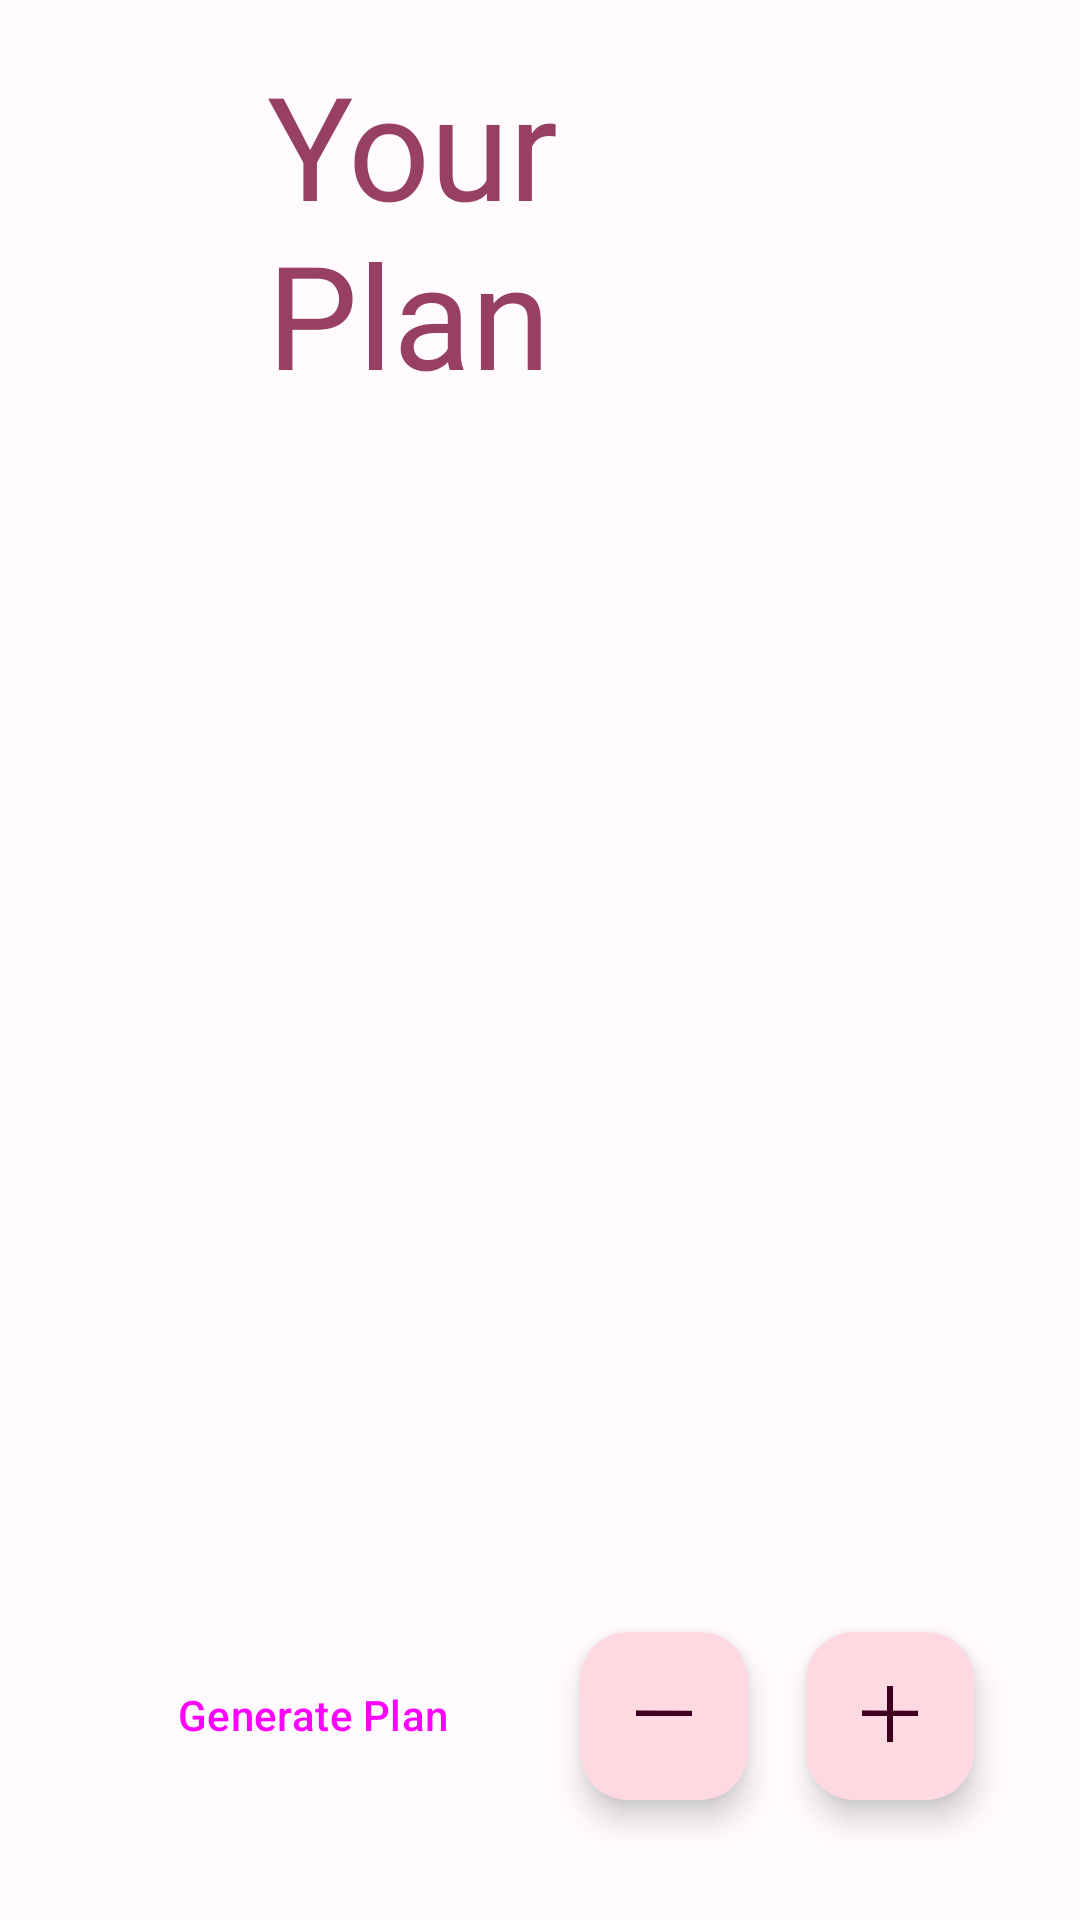

Layout XML and referenced resources for this Android screen:
<!-- AndroidManifest.xml: application theme Theme.GroupProjectOutAndAbout -->
<!-- res/layout/activity_initial_plan.xml -->
<androidx.constraintlayout.widget.ConstraintLayout xmlns:android="http://schemas.android.com/apk/res/android"
    xmlns:app="http://schemas.android.com/apk/res-auto"
    android:layout_width="match_parent"
    android:layout_height="match_parent"
    android:padding="16dp">

    <TextView
        android:id="@+id/planDisplay"
        android:layout_width="182dp"
        android:layout_height="wrap_content"
        android:layout_alignParentTop="true"
        android:layout_alignParentEnd="true"
        android:fontFamily="@font/engagement"
        android:text="Your Plan"
        android:textColor="@color/md_theme_light_primary"
        android:textSize="48sp"
        app:layout_constraintEnd_toEndOf="parent"
        app:layout_constraintStart_toStartOf="parent"
        app:layout_constraintTop_toTopOf="parent" />

    <com.google.android.material.textfield.TextInputLayout
        android:id="@+id/locationInputEditTextLayout"
        android:layout_width="360dp"
        android:layout_height="wrap_content"
        android:layout_marginTop="8dp"
        app:layout_constraintEnd_toEndOf="parent"
        app:layout_constraintStart_toStartOf="parent"
        app:layout_constraintTop_toBottomOf="@+id/planDisplay">

        <com.google.android.material.textfield.TextInputEditText
            android:id="@+id/locationInputEditText"
            android:visibility="gone"
            android:layout_width="match_parent"
            android:layout_height="wrap_content"
            android:autofillHints="Enter Location"
            android:hint="Enter Location"
            android:imeActionLabel="@string/action_sign_in_short"
            android:imeOptions="actionDone"
            android:selectAllOnFocus="true" />
    </com.google.android.material.textfield.TextInputLayout>

    <androidx.recyclerview.widget.RecyclerView
        android:id="@+id/initialPlanRecyclerView"
        android:layout_width="match_parent"
        android:layout_height="0dp"
        android:layout_above="@id/generatePlanButton"
        android:layout_marginTop="8dp"
        android:layout_marginBottom="100dp"
        app:layout_constraintBottom_toBottomOf="parent"
        app:layout_constraintEnd_toEndOf="parent"
        app:layout_constraintHorizontal_bias="0.843"
        app:layout_constraintStart_toStartOf="parent"
        app:layout_constraintTop_toBottomOf="@+id/locationInputEditTextLayout" />

    <com.google.android.material.floatingactionbutton.FloatingActionButton
        android:id="@+id/addActivitiesButton"
        android:layout_width="wrap_content"
        android:layout_height="wrap_content"
        android:layout_alignParentEnd="true"
        android:layout_alignParentBottom="true"
        android:layout_marginBottom="24dp"
        android:src="@drawable/plus"
        app:layout_constraintBottom_toBottomOf="parent"
        app:layout_constraintEnd_toEndOf="parent"
        app:layout_constraintHorizontal_bias="0.5"
        app:layout_constraintStart_toEndOf="@+id/removeActivitiesButton" />

    <com.google.android.material.floatingactionbutton.FloatingActionButton
        android:id="@+id/removeActivitiesButton"
        android:layout_width="wrap_content"
        android:layout_height="wrap_content"
        android:layout_alignParentBottom="true"
        android:layout_marginBottom="24dp"
        android:layout_toStartOf="@id/addActivitiesButton"
        android:src="@drawable/minus"
        app:layout_constraintBottom_toBottomOf="parent"
        app:layout_constraintEnd_toStartOf="@+id/addActivitiesButton"
        app:layout_constraintHorizontal_bias="0.5"
        app:layout_constraintStart_toEndOf="@+id/generatePlanButton" />

    <Button
        android:id="@+id/generatePlanButton"
        style="@style/Widget.Material3.Button.ElevatedButton"
        android:layout_width="wrap_content"
        android:layout_height="65dp"
        android:layout_alignParentStart="true"
        android:layout_alignParentBottom="true"
        android:layout_marginBottom="20dp"
        android:text="Generate Plan"
        app:layout_constraintBottom_toBottomOf="parent"
        app:layout_constraintEnd_toStartOf="@+id/removeActivitiesButton"
        app:layout_constraintHorizontal_bias="0.5"
        app:layout_constraintStart_toStartOf="parent" />

</androidx.constraintlayout.widget.ConstraintLayout>
<!-- resources referenced by this layout -->
<resources>
  <color name="md_theme_light_primary">#984062</color>
  <string name="action_sign_in_short">Sign in</string>
  <style name="Theme.GroupProjectOutAndAbout" parent="Base.Theme.GroupProjectOutAndAbout" />
  <style name="Base.Theme.GroupProjectOutAndAbout" parent="Theme.Material3.DayNight.NoActionBar">
          <item name="colorPrimary">@color/md_theme_light_primary</item>
          <item name="colorOnPrimary">@color/md_theme_light_onPrimary</item>
          <item name="colorPrimaryContainer">@color/md_theme_light_primaryContainer</item>
          <item name="colorOnPrimaryContainer">@color/md_theme_light_onPrimaryContainer</item>
          <item name="colorSecondary">@color/md_theme_light_secondary</item>
          <item name="colorOnSecondary">@color/md_theme_light_onSecondary</item>
          <item name="colorSecondaryContainer">@color/md_theme_light_secondaryContainer</item>
          <item name="colorOnSecondaryContainer">@color/md_theme_light_onSecondaryContainer</item>
          <item name="colorTertiary">@color/md_theme_light_tertiary</item>
          <item name="colorOnTertiary">@color/md_theme_light_onTertiary</item>
          <item name="colorTertiaryContainer">@color/md_theme_light_tertiaryContainer</item>
          <item name="colorOnTertiaryContainer">@color/md_theme_light_onTertiaryContainer</item>
          <item name="colorError">@color/md_theme_light_error</item>
          <item name="colorErrorContainer">@color/md_theme_light_errorContainer</item>
          <item name="colorOnError">@color/md_theme_light_onError</item>
          <item name="colorOnErrorContainer">@color/md_theme_light_onErrorContainer</item>
          <item name="android:colorBackground">@color/md_theme_light_background</item>
          <item name="colorOnBackground">@color/md_theme_light_onBackground</item>
          <item name="colorSurface">@color/md_theme_light_surface</item>
          <item name="colorOnSurface">@color/md_theme_light_onSurface</item>
          <item name="colorSurfaceVariant">@color/md_theme_light_surfaceVariant</item>
          <item name="colorOnSurfaceVariant">@color/md_theme_light_onSurfaceVariant</item>
          <item name="colorOutline">@color/md_theme_light_outline</item>
          <item name="colorOnSurfaceInverse">@color/md_theme_light_inverseOnSurface</item>
          <item name="colorSurfaceInverse">@color/md_theme_light_inverseSurface</item>
          <item name="colorPrimaryInverse">@color/md_theme_light_inversePrimary</item>
      </style>
  <color name="md_theme_light_onPrimary">#FFFFFF</color>
  <color name="md_theme_light_primaryContainer">#FFD9E2</color>
  <color name="md_theme_light_onPrimaryContainer">#3E001E</color>
  <color name="md_theme_light_secondary">#74565F</color>
  <color name="md_theme_light_onSecondary">#FFFFFF</color>
  <color name="md_theme_light_secondaryContainer">#FFD9E2</color>
  <color name="md_theme_light_onSecondaryContainer">#2B151C</color>
  <color name="md_theme_light_tertiary">#7C5635</color>
  <color name="md_theme_light_onTertiary">#FFFFFF</color>
  <color name="md_theme_light_tertiaryContainer">#FFDCC2</color>
  <color name="md_theme_light_onTertiaryContainer">#2E1500</color>
  <color name="md_theme_light_error">#BA1A1A</color>
  <color name="md_theme_light_errorContainer">#FFDAD6</color>
  <color name="md_theme_light_onError">#FFFFFF</color>
  <color name="md_theme_light_onErrorContainer">#410002</color>
  <color name="md_theme_light_background">#FFFBFF</color>
  <color name="md_theme_light_onBackground">#201A1B</color>
  <color name="md_theme_light_surface">#FFFBFF</color>
  <color name="md_theme_light_onSurface">#201A1B</color>
  <color name="md_theme_light_surfaceVariant">#F2DDE2</color>
  <color name="md_theme_light_onSurfaceVariant">#514347</color>
  <color name="md_theme_light_outline">#837377</color>
  <color name="md_theme_light_inverseOnSurface">#FAEEEF</color>
  <color name="md_theme_light_inverseSurface">#352F30</color>
  <color name="md_theme_light_inversePrimary">#FFB0C9</color>
</resources>
